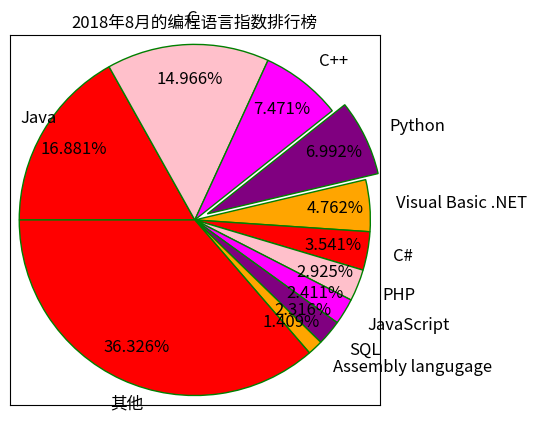

This chart was generated by the following Python code:
# coding: utf-8

import matplotlib.pyplot as plt

# 准备数据
data = [0.16881, 0.14966, 0.07471, 0.06992, 
    0.04762, 0.03541, 0.02925, 0.02411, 0.02316, 0.01409, 0.36326]
# 准备标签
labels = ['Java', 'C', 'C++', 'Python',
    'Visual Basic .NET', 'C#', 'PHP', 'JavaScript',
    'SQL', 'Assembly langugage', '其他']
# 将第4个语言（Python）分离出来
explode = [0, 0, 0, 0.3, 0, 0, 0, 0, 0, 0, 0]
# 使用自定义颜色
colors=['red', 'pink', 'magenta','purple','orange'] 
# 将横、纵坐标轴标准化处理，保证饼图是一个正圆，否则为椭圆
plt.axes(aspect='equal')
# 控制X轴和Y轴的范围（用于控制饼图的圆心，半径）
plt.xlim(0,8)
plt.ylim(0,8)

# 绘制饼图
plt.pie(x = data, # 绘图数据
    labels=labels, # 添加编程语言标签
    explode=explode, # 突出显示Python
    colors=colors, # 设置饼图的自定义填充色
    autopct='%.3f%%', # 设置百分比的格式，此处保留3位小数
    pctdistance=0.8,  # 设置百分比标签与圆心的距离
    labeldistance = 1.15, # 设置标签与圆心的距离
    startangle = 180, # 设置饼图的初始角度
    center = (4, 4), # 设置饼图的圆心（相当于X轴和Y轴的范围）
    radius = 3.8, # 设置饼图的半径（相当于X轴和Y轴的范围）
    counterclock = False, # 是否逆时针，这里设置为顺时针方向
    wedgeprops = {'linewidth': 1, 'edgecolor':'green'},# 设置饼图内外边界的属性值
    textprops = {'fontsize':12, 'color':'black'}, # 设置文本标签的属性值
    frame = 1) # 是否显示饼图的圆圈，此处设为显示
# 不显示X轴和Y轴的刻度值
plt.xticks(())
plt.yticks(())
# 添加图标题
plt.title('2018年8月的编程语言指数排行榜')
# 显示图形
plt.show()